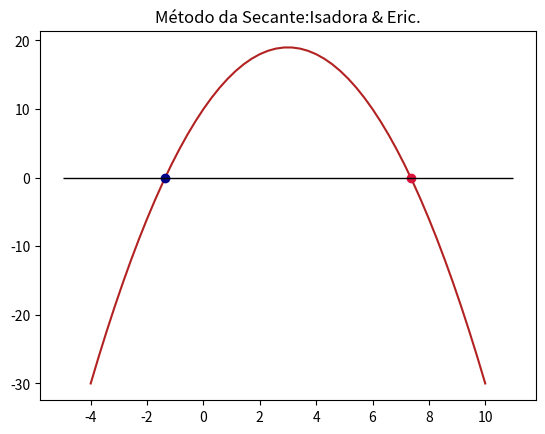

The matplotlib source for this figure:
"""
Consiste em pegar um ponto 'a' na curva e um ponto 'b' e por meio de
iterações econtrar um ponto 'c' até chegar em y=0.
"""
import numpy as np
import matplotlib.pyplot as plt


# Função utilizada para a atividade.

def f(x):
    return -x ** 2 + 6 * x + 10

def metodo_secante(a, b, epsilon=1e-6):  # r¹=-1,359    /    r²=7,359
    d = 10  # Este "d" serve apenas para iniciar o loop while
    print(epsilon)

    while epsilon <= d:
        d = abs(b - a) / abs(a)
        c = (a * f(b) - b * f(a)) / (f(b) - f(a))  # Forma de econtrar o ponto c
        if abs(c - a) < abs(b - c):  # |c-a| < |b-c| Significa que o ponto "a" está mais perto de "c".
            b, a = a, c

        else:  # |c-a| > |b-c| Significa que o ponto "b" está mais perto de "c".
            a, b = b, c

    print(f'Raiz positiva: {a}')
    return a


k = np.linspace(-4, 10, num=50)

plt.plot(k, f(k), color='firebrick')
plt.plot(metodo_secante(9, 6), 0, 'o', color='crimson')
plt.plot(metodo_secante(2, 3), 0, 'o', color='darkblue')
plt.hlines(0, -5, 11, color='black', linewidth=1)
plt.title('Método da Secante:Isadora & Eric.')

plt.show()
